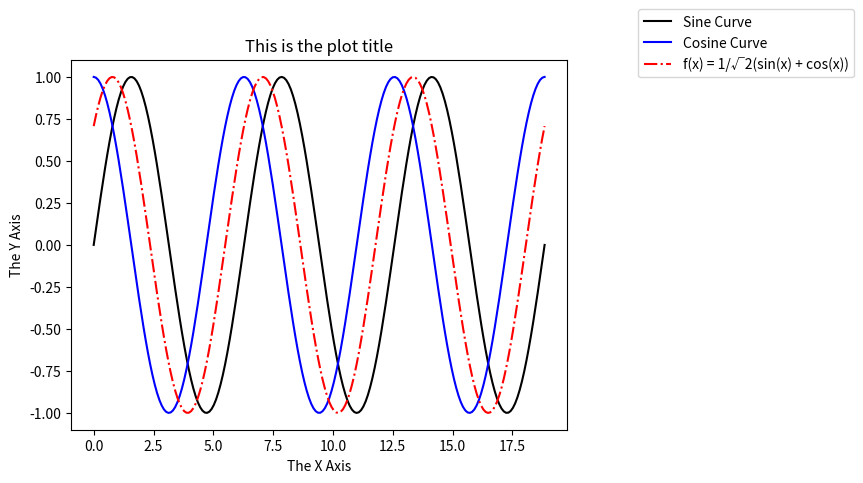

Write the Python code that produced this figure. (Note: this script raises an exception after producing the figure.)
import matplotlib.pyplot as plt
import numpy as np

print("Python script has started.")
print("Creating a simple plot...")
plt.figure()

"""
#first plot with added values and other changes
line_1 = plt.plot([1, 2, 3, 4, 5, 6, 7],	# list of x-values to plot
	[1, 4, 2, 5, 8, 3, 5],  		# list of y-values to plot
	color="purple",        	#  Line color
	linestyle="-",     	#  Line style
	marker="o",         	#  Symbol used at data point
	markeredgecolor="blue",  # Symbol color
    label ="Purple Line"
	)

#second added plot
line_2 = plt.plot( [1, 2, 3, 4, 5, 6, 7], #list of the x-values
    [4, 7, 12, 14, 16, 19, 3], #list of the y - values
    color = "orange", #Line color
	linestyle = "--", #line style
    marker = "+", #symbol used at data point
    markeredgecolor = "red", #Symbol color
    label = "Orange Line"
	)
"""

#third plot with sine curve
x3 = np.linspace(0, 6*np.pi, 200 )
y3 = np.sin(x3)
sine_curve = plt.plot(
    x3, #range of x- values
    y3, #range of y- values
    color = "black", #line color
    linestyle = "-", #line style
    markeredgecolor = "black", #symbol color
	label = "Sine Curve"
)

#fourth plot with cosine curve
x4 = np.linspace(0, 6*np.pi, 200 )
y4 = np.cos(x4)
cos_curve = plt.plot(
    x4, #range of x- values
    y4, #range of y- values
    color = "Blue", #line color
    linestyle = "-", #line style
    markeredgecolor = "black", #symbol color
	label = "Cosine Curve"
)


#function made to generate points for provided curve
def f(x):
    #generate eqation using x- value parameter.
    y = (1/np.sqrt(2))*(np.sin(x5) + np.cos(x5))
    return y


#range of x - values for the plot below
x5 = np.linspace(0, 6*np.pi, 200 )

#Create the 5th plot

f = plt.plot(
    x5, #range of x - values
    f(x5), #range of y - values generated by function
    color = "red", #curve color
    linestyle = "dashdot",	 #line style
    markeredgecolor = "red", #symbol color
    label = "f(x) = 1/√2(sin(x) + cos(x))"
)



plt.xlabel('The X Axis')
plt.ylabel('The Y Axis')
plt.title('This is the plot title')
plt.legend(bbox_to_anchor=(1, 1), bbox_transform=plt.gcf().transFigure)
print("Showing plot window.")	
print("Nothing else will happen until you close the plot window!")
plt.savefig("Homework/Hw_2/JaredJohnstun_hw02-p2_image.pdf")
plt.show()
print("Python script is done.")